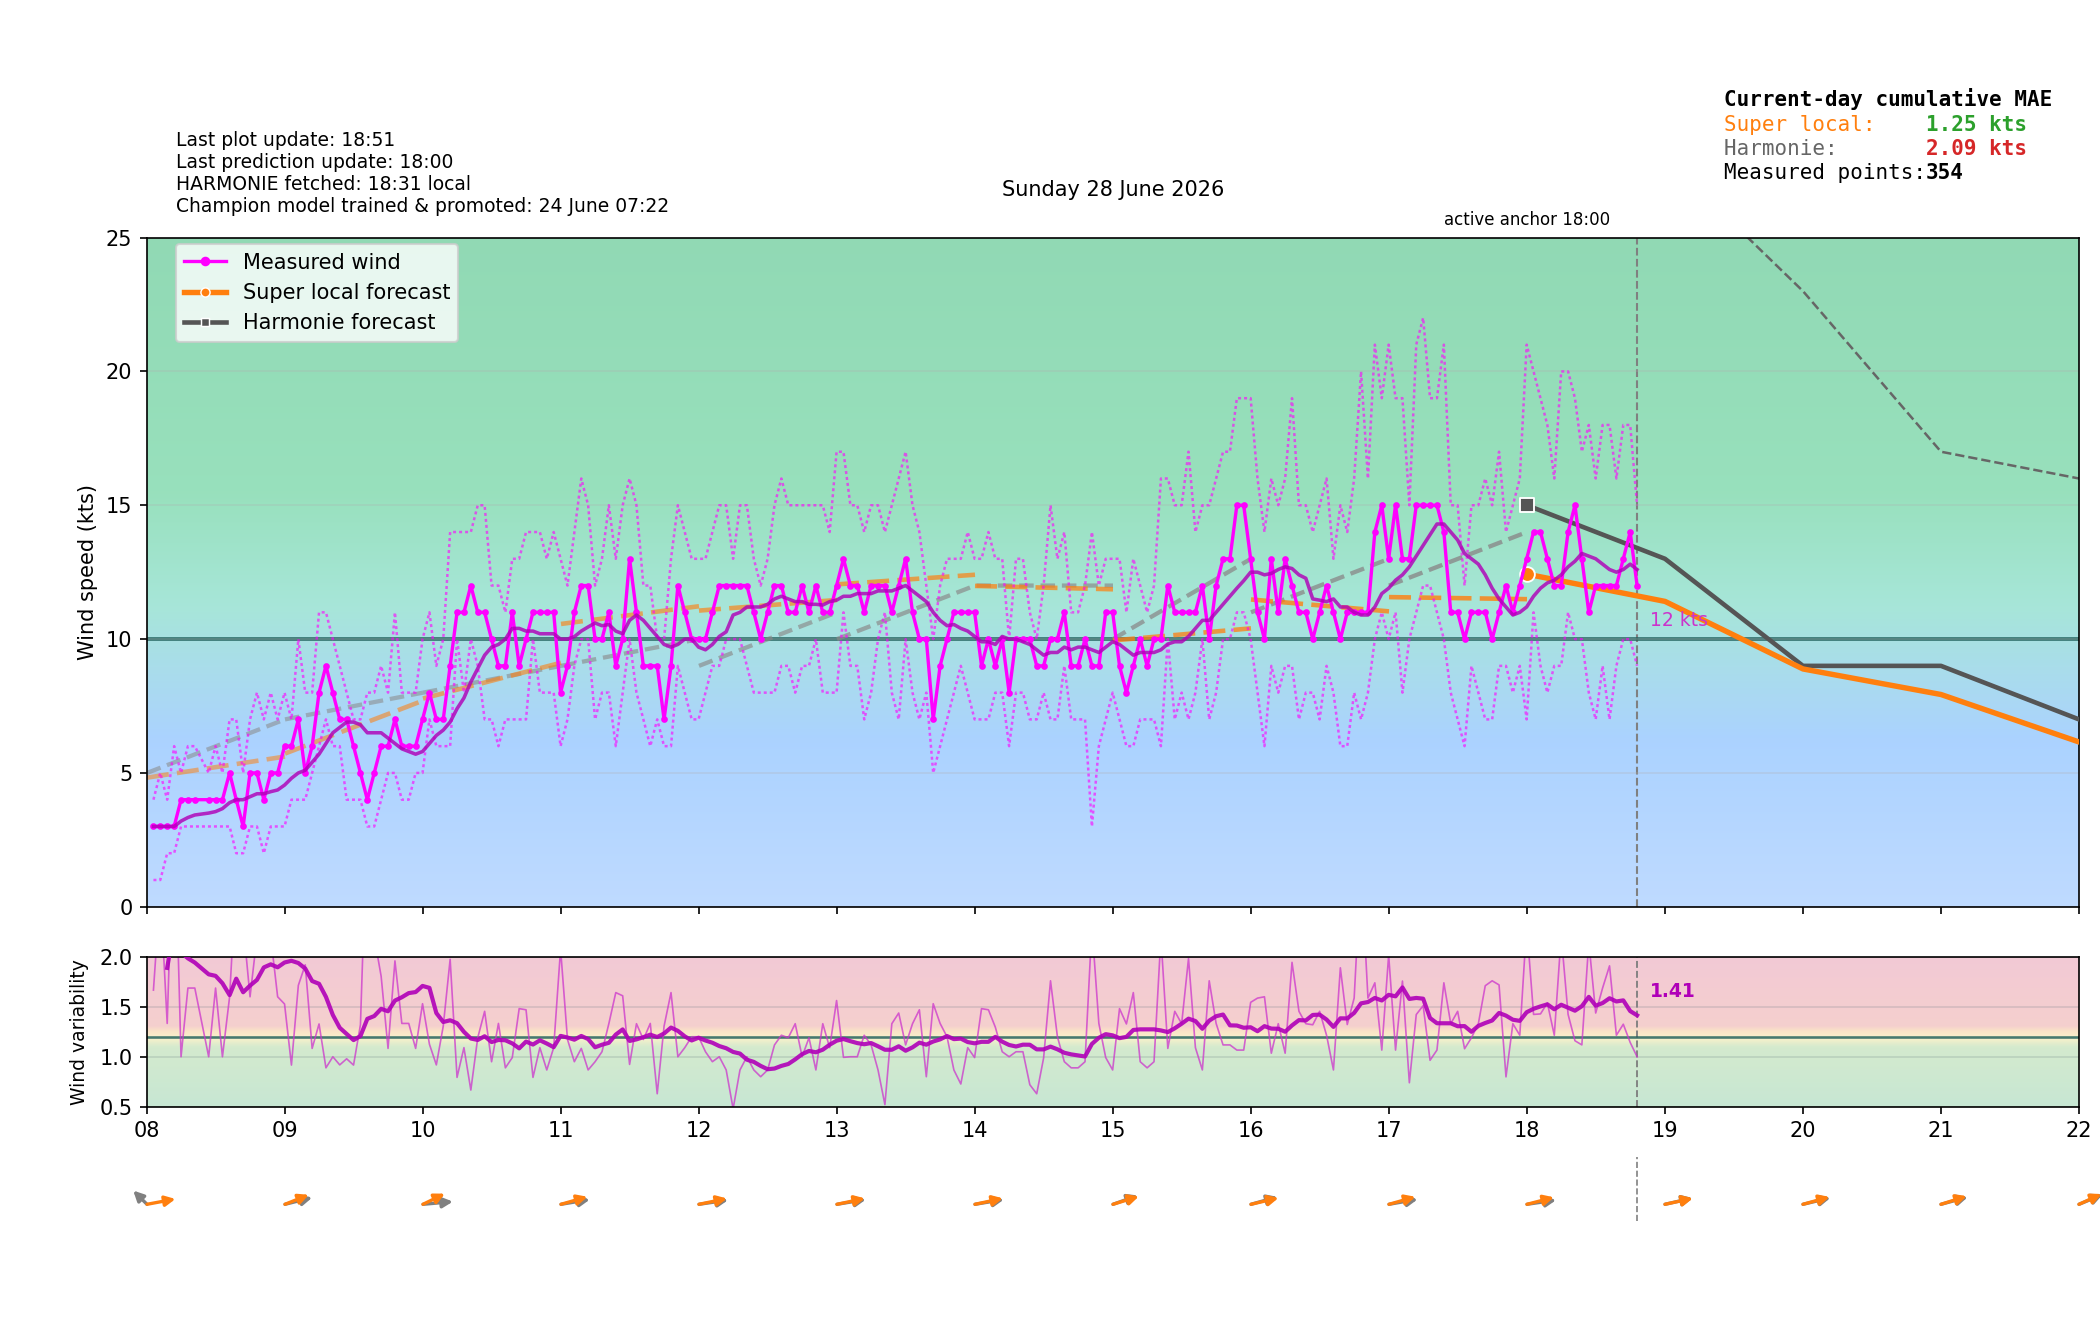

Source data for this figure (header and first rows):
time_local, is_forecast_grid, is_actual_observation, forecast_wind_speed, forecast_wind_min, forecast_wind_max, forecast_wind_dir_deg, lstm_pred_wind_speed_full, lstm_pred_wind_dir_deg_full, lstm_pred_wind_speed, lstm_pred_wind_dir_deg, actual_wind_speed, actual_wind_min, actual_wind_max, actual_wind_dir_deg, is_future, hour_local, minute_local
2026-06-28T00:00:00+0200, True, False, 6.0, 6.0, 8.0, 5.0, , 67.83, , , , , , , False, 00, 0
2026-06-28T00:02:44+0200, False, True, , , , , , , , , 6.0, 3.0, 9.0, 48.0, False, 00, 2
2026-06-28T00:05:44+0200, False, True, , , , , , , , , 6.0, 3.0, 8.0, 36.0, False, 00, 5
2026-06-28T00:06:00+0200, True, False, 6.3, 6.3, 8.4, 8.429, , 68.72, , , , , , , False, 00, 6
2026-06-28T00:08:44+0200, False, True, , , , , , , , , 5.0, 2.0, 7.0, 47.0, False, 00, 8
2026-06-28T00:11:44+0200, False, True, , , , , , , , , 5.0, 3.0, 9.0, 50.0, False, 00, 11
2026-06-28T00:12:00+0200, True, False, 6.6, 6.6, 8.8, 11.97, , 69.63, , , , , , , False, 00, 12
2026-06-28T00:14:44+0200, False, True, , , , , , , , , 5.0, 3.0, 7.0, 29.0, False, 00, 14
2026-06-28T00:17:44+0200, False, True, , , , , , , , , 7.0, 5.0, 8.0, 15.0, False, 00, 17
2026-06-28T00:18:00+0200, True, False, 6.9, 6.9, 9.2, 15.59, , 70.53, , , , , , , False, 00, 18
2026-06-28T00:20:44+0200, False, True, , , , , , , , , 7.0, 5.0, 8.0, 24.0, False, 00, 20
2026-06-28T00:23:44+0200, False, True, , , , , , , , , 6.0, 4.0, 9.0, 31.0, False, 00, 23
2026-06-28T00:24:00+0200, True, False, 7.2, 7.2, 9.6, 19.28, , 71.43, , , , , , , False, 00, 24
2026-06-28T00:26:44+0200, False, True, , , , , , , , , 5.0, 4.0, 9.0, 27.0, False, 00, 26
2026-06-28T00:29:45+0200, False, True, , , , , , , , , 6.0, 4.0, 8.0, 34.0, False, 00, 29
2026-06-28T00:30:00+0200, True, False, 7.5, 7.5, 10.0, 23.0, , 72.33, , , , , , , False, 00, 30
2026-06-28T00:32:45+0200, False, True, , , , , , , , , 7.0, 4.0, 10.0, 33.0, False, 00, 32
2026-06-28T00:35:44+0200, False, True, , , , , , , , , 7.0, 4.0, 10.0, 27.0, False, 00, 35
2026-06-28T00:36:00+0200, True, False, 7.8, 7.8, 10.4, 26.72, , 73.24, , , , , , , False, 00, 36
2026-06-28T00:38:44+0200, False, True, , , , , , , , , 6.0, 4.0, 8.0, 31.0, False, 00, 38
2026-06-28T00:41:45+0200, False, True, , , , , , , , , 4.0, 3.0, 8.0, 33.0, False, 00, 41
2026-06-28T00:42:00+0200, True, False, 8.1, 8.1, 10.8, 30.41, , 74.14, , , , , , , False, 00, 42
2026-06-28T00:44:44+0200, False, True, , , , , , , , , 5.0, 4.0, 7.0, 19.0, False, 00, 44
2026-06-28T00:47:45+0200, False, True, , , , , , , , , 7.0, 6.0, 9.0, 6.0, False, 00, 47
2026-06-28T00:48:00+0200, True, False, 8.4, 8.4, 11.2, 34.03, , 75.04, , , , , , , False, 00, 48
2026-06-28T00:50:44+0200, False, True, , , , , , , , , 6.0, 4.0, 8.0, 8.0, False, 00, 50
2026-06-28T00:53:45+0200, False, True, , , , , , , , , 3.0, 1.0, 6.0, 30.0, False, 00, 53
2026-06-28T00:54:00+0200, True, False, 8.7, 8.7, 11.6, 37.57, , 75.94, , , , , , , False, 00, 54
2026-06-28T00:56:45+0200, False, True, , , , , , , , , 3.0, 1.0, 4.0, 79.0, False, 00, 56
2026-06-28T00:59:44+0200, False, True, , , , , , , , , 5.0, 2.0, 7.0, 23.0, False, 00, 59
2026-06-28T01:00:00+0200, True, False, 9.0, 9.0, 12.0, 41.0, 5.451, 76.84, , , , , , , False, 01, 0
2026-06-28T01:02:44+0200, False, True, , , , , , , , , 4.0, 2.0, 7.0, 358.0, False, 01, 2
2026-06-28T01:05:45+0200, False, True, , , , , , , , , 2.0, 0.0, 3.0, 359.0, False, 01, 5
2026-06-28T01:06:00+0200, True, False, 8.8, 8.8, 11.8, 41.8, 5.037, 79.15, , , , , , , False, 01, 6
2026-06-28T01:08:45+0200, False, True, , , , , , , , , 1.0, 0.0, 3.0, 6.0, False, 01, 8
2026-06-28T01:11:45+0200, False, True, , , , , , , , , 1.0, 0.0, 2.0, 6.0, False, 01, 11
2026-06-28T01:12:00+0200, True, False, 8.6, 8.6, 11.6, 42.6, 4.623, 81.49, , , , , , , False, 01, 12
2026-06-28T01:14:44+0200, False, True, , , , , , , , , 1.0, 0.0, 3.0, 6.0, False, 01, 14
2026-06-28T01:17:45+0200, False, True, , , , , , , , , 0.0, 0.0, 1.0, 6.0, False, 01, 17
2026-06-28T01:18:00+0200, True, False, 8.4, 8.4, 11.4, 43.4, 4.208, 83.85, , , , , , , False, 01, 18
2026-06-28T01:20:45+0200, False, True, , , , , , , , , 0.0, 0.0, 1.0, 6.0, False, 01, 20
2026-06-28T01:23:44+0200, False, True, , , , , , , , , 1.0, 0.0, 1.0, 6.0, False, 01, 23
2026-06-28T01:24:00+0200, True, False, 8.2, 8.2, 11.2, 44.2, 3.794, 86.23, , , , , , , False, 01, 24
2026-06-28T01:26:44+0200, False, True, , , , , , , , , 0.0, 0.0, 1.0, 6.0, False, 01, 26
2026-06-28T01:29:44+0200, False, True, , , , , , , , , 1.0, 0.0, 2.0, 6.0, False, 01, 29
2026-06-28T01:30:00+0200, True, False, 8.0, 8.0, 11.0, 45.0, 3.38, 88.62, , , , , , , False, 01, 30
2026-06-28T01:32:45+0200, False, True, , , , , , , , , 1.0, 0.0, 3.0, 6.0, False, 01, 32
2026-06-28T01:35:46+0200, False, True, , , , , , , , , 1.0, 1.0, 3.0, 6.0, False, 01, 35
2026-06-28T01:36:00+0200, True, False, 7.8, 7.8, 10.8, 45.8, 2.965, 91.01, , , , , , , False, 01, 36
2026-06-28T01:38:45+0200, False, True, , , , , , , , , 3.0, 1.0, 7.0, 17.0, False, 01, 38
2026-06-28T01:41:45+0200, False, True, , , , , , , , , 3.0, 1.0, 4.0, 32.0, False, 01, 41
2026-06-28T01:42:00+0200, True, False, 7.6, 7.6, 10.6, 46.6, 2.551, 93.39, , , , , , , False, 01, 42
2026-06-28T01:44:45+0200, False, True, , , , , , , , , 3.0, 2.0, 4.0, 32.0, False, 01, 44
2026-06-28T01:47:45+0200, False, True, , , , , , , , , 1.0, 0.0, 3.0, 34.0, False, 01, 47
2026-06-28T01:48:00+0200, True, False, 7.4, 7.4, 10.4, 47.4, 2.137, 95.75, , , , , , , False, 01, 48
2026-06-28T01:50:45+0200, False, True, , , , , , , , , 2.0, 1.0, 5.0, 36.0, False, 01, 50
2026-06-28T01:53:45+0200, False, True, , , , , , , , , 3.0, 1.0, 5.0, 36.0, False, 01, 53
2026-06-28T01:54:00+0200, True, False, 7.2, 7.2, 10.2, 48.2, 1.722, 98.09, , , , , , , False, 01, 54
2026-06-28T01:56:45+0200, False, True, , , , , , , , , 2.0, 0.0, 4.0, 36.0, False, 01, 56
2026-06-28T01:59:45+0200, False, True, , , , , , , , , 1.0, 1.0, 3.0, 36.0, False, 01, 59
... 554 more rows
